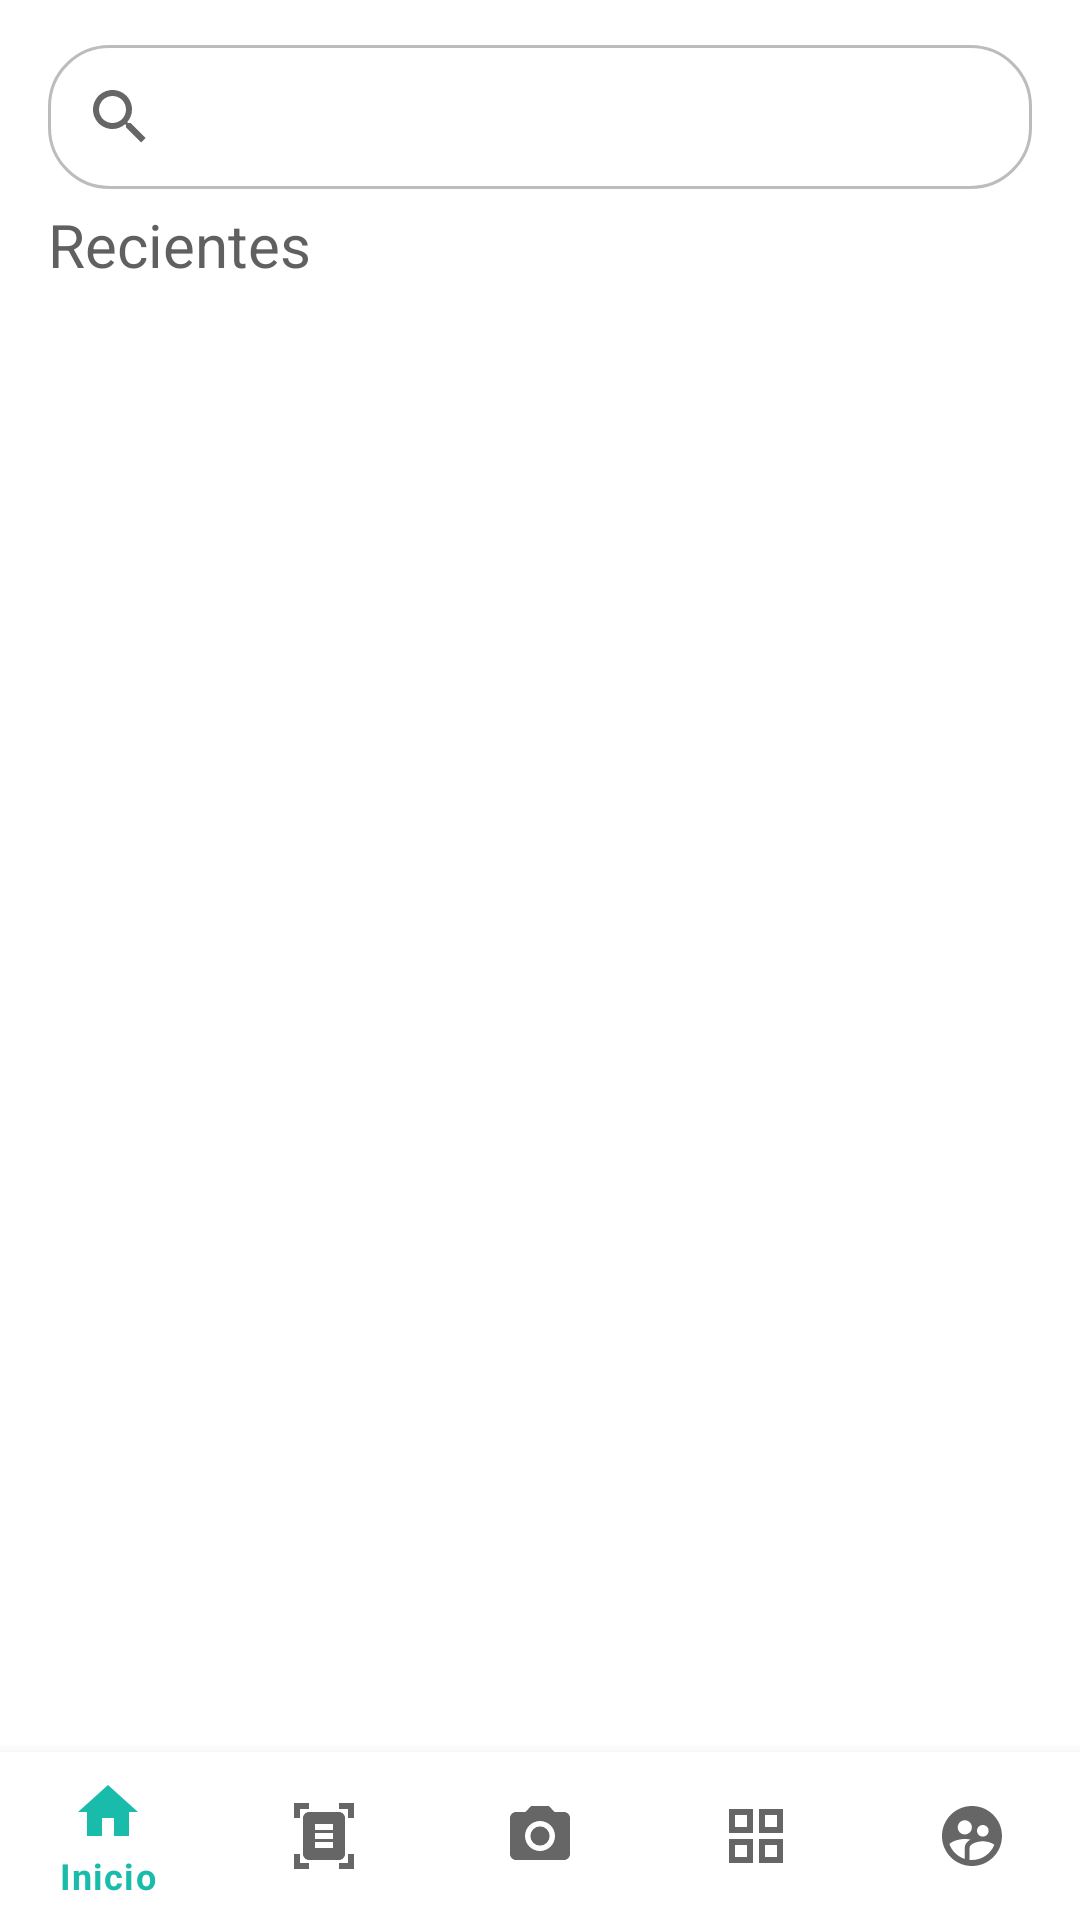

Write the Android layout XML for this screen, with the resource values it uses.
<!-- AndroidManifest.xml: application theme Theme.DeberRecyclerView -->
<!-- res/layout/activity_main.xml -->
<?xml version="1.0" encoding="utf-8"?>
<androidx.constraintlayout.widget.ConstraintLayout xmlns:android="http://schemas.android.com/apk/res/android"
    xmlns:app="http://schemas.android.com/apk/res-auto"
    xmlns:tools="http://schemas.android.com/tools"
    android:layout_width="match_parent"
    android:layout_height="match_parent"
    android:fitsSystemWindows="true"
    android:orientation="vertical">

    <SearchView
        android:id="@+id/search_view"
        android:layout_width="match_parent"
        android:layout_height="wrap_content"
        android:layout_marginHorizontal="16dp"
        android:layout_marginTop="15dp"
        android:background="@drawable/borde_searchview"
        android:hint="@string/placeHolder_searchView"
        app:layout_constraintTop_toTopOf="parent"
        tools:ignore="MissingConstraints"
        tools:layout_editor_absoluteX="16dp" />

    <androidx.recyclerview.widget.RecyclerView
        android:id="@+id/recyclerArchivoPDF"
        android:layout_width="match_parent"
        android:layout_height="wrap_content"
        android:layout_marginTop="48dp"
        app:layout_constraintTop_toBottomOf="@+id/search_view"
        tools:layout_editor_absoluteX="0dp" />


    <include
        android:id="@+id/include"
        layout="@layout/boton_navegacion"
        android:layout_width="match_parent"
        android:layout_height="match_parent"
        app:layout_constraintBottom_toBottomOf="parent"
        app:layout_constraintTop_toTopOf="parent" />

    <TextView
        android:id="@+id/recientes"
        android:layout_width="wrap_content"
        android:layout_height="wrap_content"
        android:layout_marginStart="16dp"
        android:layout_marginBottom="16dp"
        android:text="Recientes"
        android:textColor="#BC292828"
        android:textSize="20sp"
        app:layout_constraintBottom_toTopOf="@+id/recyclerArchivoPDF"
        app:layout_constraintStart_toStartOf="parent" />


</androidx.constraintlayout.widget.ConstraintLayout>
<!-- res/layout/boton_navegacion.xml (included above) -->
<?xml version="1.0" encoding="utf-8"?>
<androidx.constraintlayout.widget.ConstraintLayout xmlns:android="http://schemas.android.com/apk/res/android"
    android:layout_width="match_parent"
    android:layout_height="match_parent"
    xmlns:app="http://schemas.android.com/apk/res-auto">

    <com.google.android.material.bottomnavigation.BottomNavigationView
        android:id="@+id/bottom_navigation"
        android:layout_width="match_parent"
        android:layout_height="wrap_content"
        app:layout_constraintBottom_toBottomOf="parent"
        app:menu="@menu/bottom_navigation_menu" />

</androidx.constraintlayout.widget.ConstraintLayout>
<!-- resources referenced by this layout -->
<resources>
  <!-- drawable borde_searchview (drawable) -->
  <?xml version="1.0" encoding="utf-8"?>
  <shape xmlns:android="http://schemas.android.com/apk/res/android"
      android:shape="rectangle">
      <stroke
          android:width="1dp"
          android:color="#bcbcbc" />
      <corners android:radius="20dp" />
  </shape>
  <string name="placeHolder_searchView">Busca aqui tu documento</string>
  <style name="Theme.DeberRecyclerView" parent="Theme.MaterialComponents.DayNight.DarkActionBar">
          
          <item name="colorPrimary">@color/purple_500</item>
          <item name="colorPrimaryVariant">@color/purple_700</item>
          <item name="colorOnPrimary">@color/white</item>
          
          <item name="colorSecondary">@color/teal_200</item>
          <item name="colorSecondaryVariant">@color/teal_700</item>
          <item name="colorOnSecondary">@color/black</item>
          
          <item name="android:statusBarColor">?attr/colorPrimaryVariant</item>
          
      </style>
  <color name="purple_500">#19bcab</color>
  <color name="purple_700">#FF3700B3</color>
  <color name="white">#FFFFFFFF</color>
  <color name="teal_200">#FF03DAC5</color>
  <color name="teal_700">#FF018786</color>
  <color name="black">#FF000000</color>
</resources>
